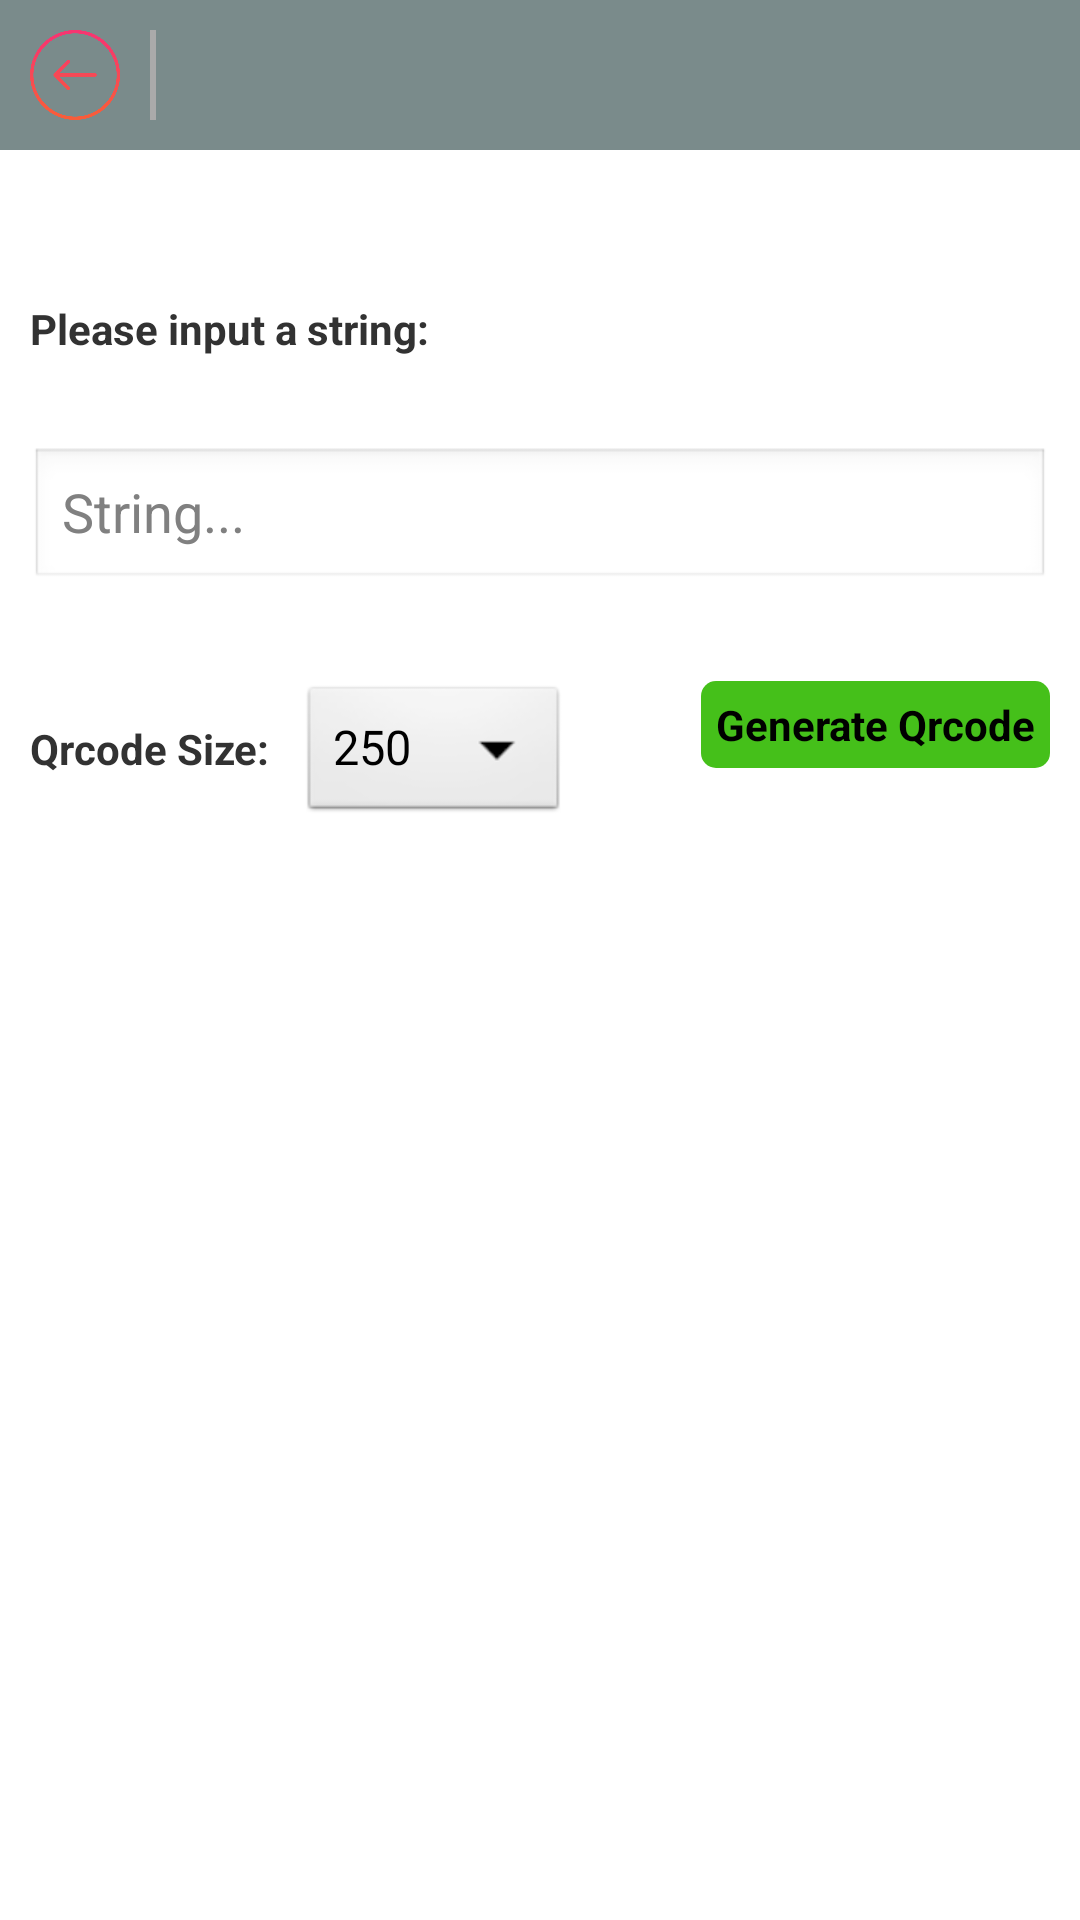

Write the Android layout XML for this screen, with the resource values it uses.
<!-- AndroidManifest.xml: application theme AppTheme -->
<!-- res/layout/generate_qrcode.xml -->
<?xml version="1.0" encoding="utf-8"?>
<LinearLayout xmlns:android="http://schemas.android.com/apk/res/android"
    android:layout_width="match_parent"
    android:layout_height="match_parent"
    android:orientation="vertical" >

    <include layout="@layout/other_sub_top" />

    <LinearLayout
        android:layout_width="match_parent"
        android:layout_height="wrap_content"
        android:layout_marginBottom="10dp"
        android:layout_marginLeft="10dp"
        android:layout_marginRight="10dp"
        android:layout_marginTop="50dp"
        android:orientation="vertical" >

        <TextView
            android:layout_width="wrap_content"
            android:layout_height="wrap_content"
            android:text="@string/tv_input_qrcodetext"
            android:textStyle="bold" />

        <EditText
            android:id="@+id/et_QrcodeText"
            android:layout_width="match_parent"
            android:layout_height="wrap_content"
            android:layout_marginTop="30dp"
            android:hint="@string/et_input_qrcodetext_hint" />

        <RelativeLayout
            android:layout_width="match_parent"
            android:layout_height="wrap_content"
            android:layout_marginTop="30dp" >

            <LinearLayout
                android:layout_width="wrap_content"
                android:layout_height="wrap_content"
                android:layout_alignParentLeft="true"
                android:orientation="horizontal" >

                <TextView
                    android:layout_width="wrap_content"
                    android:layout_height="wrap_content"
                    android:text="@string/qrcode_size"
                    android:textStyle="bold" />

                <Spinner
                    android:id="@+id/sp_QrcodeSize"
                    android:layout_width="wrap_content"
                    android:layout_height="wrap_content"
                    android:layout_marginLeft="10dp"
                    android:entries="@array/QrcodeSize" />
            </LinearLayout>

            <Button
                android:id="@+id/btn_GenerateQrcode"
                android:layout_width="wrap_content"
                android:layout_height="wrap_content"
                android:layout_alignParentRight="true"
                android:background="@drawable/button_shap"
                android:text="@string/generate_qrcode"
                android:textStyle="bold" />
        </RelativeLayout>
    </LinearLayout>

    <LinearLayout
        android:layout_width="match_parent"
        android:layout_height="wrap_content"
        android:layout_marginBottom="10dp"
        android:layout_marginLeft="10dp"
        android:layout_marginRight="10dp"
        android:layout_marginTop="10dp"
        android:orientation="vertical" >

        <ImageView
            android:id="@+id/iv_Qrcode"
            android:layout_width="wrap_content"
            android:layout_height="0dp"
            android:layout_gravity="center"
            android:layout_weight="1" />
    </LinearLayout>

</LinearLayout>
<!-- res/layout/other_sub_top.xml (included above) -->
<?xml version="1.0" encoding="utf-8"?>
<RelativeLayout xmlns:android="http://schemas.android.com/apk/res/android"
    android:layout_width="match_parent"
    android:layout_height="wrap_content"
    android:background="#7A8B8B"
    android:orientation="horizontal" >

    <LinearLayout
        android:layout_width="wrap_content"
        android:layout_height="wrap_content"
        android:layout_alignParentLeft="true" >
        
        <ImageButton 
            android:id="@+id/ib_Return"
            android:layout_width="30dp"
            android:layout_height="30dp"
            android:background="@android:color/transparent"
            android:scaleType="fitXY"
            android:layout_margin="10dp"
            android:src="@drawable/btn_return"/>
        
        <View 
            android:layout_width="2dp"
            android:layout_height="30dp"
            android:layout_gravity="center"
            android:background="@android:color/darker_gray"
            />
        
        <TextView 
            android:id="@+id/activity_Text"
            android:layout_width="wrap_content"
            android:layout_height="wrap_content"
            android:layout_margin="10dp"
            android:layout_gravity="center"
            android:textStyle="bold"/>
    </LinearLayout>

    <LinearLayout
        android:layout_width="wrap_content"
        android:layout_height="wrap_content"
        android:layout_alignParentRight="true" >
        
        <ImageButton 
            android:id="@+id/ib_Save"
            android:layout_width="30dp"
            android:layout_height="30dp"
            android:background="@android:color/transparent"
            android:scaleType="fitXY"
            android:layout_margin="10dp"
            android:visibility="invisible"
            android:src="@drawable/save"/>
    </LinearLayout>

</RelativeLayout>
<!-- resources referenced by this layout -->
<resources>
  <string-array name="QrcodeSize">
          <item>250</item>
          <item>300</item>
          <item>350</item>
          <item>400</item>
          <item>450</item>
          <item>500</item>
          <item>550</item>
          <item>600</item>
          <item>650</item>
          <item>700</item>
          <item>750</item>
          <item>800</item>
      </string-array>
  <!-- drawable btn_return (drawable-hdpi) -->
  <?xml version="1.0" encoding="utf-8"?>
  <selector xmlns:android="http://schemas.android.com/apk/res/android" >
      <item android:state_pressed="true" android:drawable="@drawable/return_pressed"></item>
      <item android:state_pressed="false" android:drawable="@drawable/return_nomal"></item>
  
  </selector>
  <!-- drawable button_shap (drawable-hdpi) -->
  <?xml version="1.0" encoding="utf-8"?>
  <shape xmlns:android="http://schemas.android.com/apk/res/android" >
  
      <solid android:color="#45c01a" />
  
      <corners android:radius="5dip" />
  
      <padding
          android:bottom="5dp"
          android:left="5dp"
          android:right="5dp"
          android:top="5dp" />
  
  </shape>
  <!-- drawable save (drawable-hdpi) -->
  <?xml version="1.0" encoding="utf-8"?>
  <selector xmlns:android="http://schemas.android.com/apk/res/android" >
       <item android:drawable="@drawable/save_pressed" android:state_pressed="true"/>
      <item android:drawable="@drawable/save_nomal" android:state_pressed="false"/>
  
  </selector>
  <string name="et_input_qrcodetext_hint">String...</string>
  <string name="generate_qrcode">Generate Qrcode</string>
  <string name="qrcode_size">Qrcode Size:</string>
  <string name="tv_input_qrcodetext">Please input a string:</string>
  <style name="AppTheme" parent="AppBaseTheme">
          
      </style>
  <!-- drawable return_pressed: png bitmap (drawable-hdpi, 36891 bytes) -->
  <!-- drawable return_nomal: png bitmap (drawable-hdpi, 37023 bytes) -->
  <!-- drawable save_pressed: png bitmap (drawable-hdpi, 10310 bytes) -->
  <!-- drawable save_nomal: png bitmap (drawable-hdpi, 3922 bytes) -->
  <style name="AppBaseTheme" parent="android:Theme.Light">
          
      </style>
</resources>
